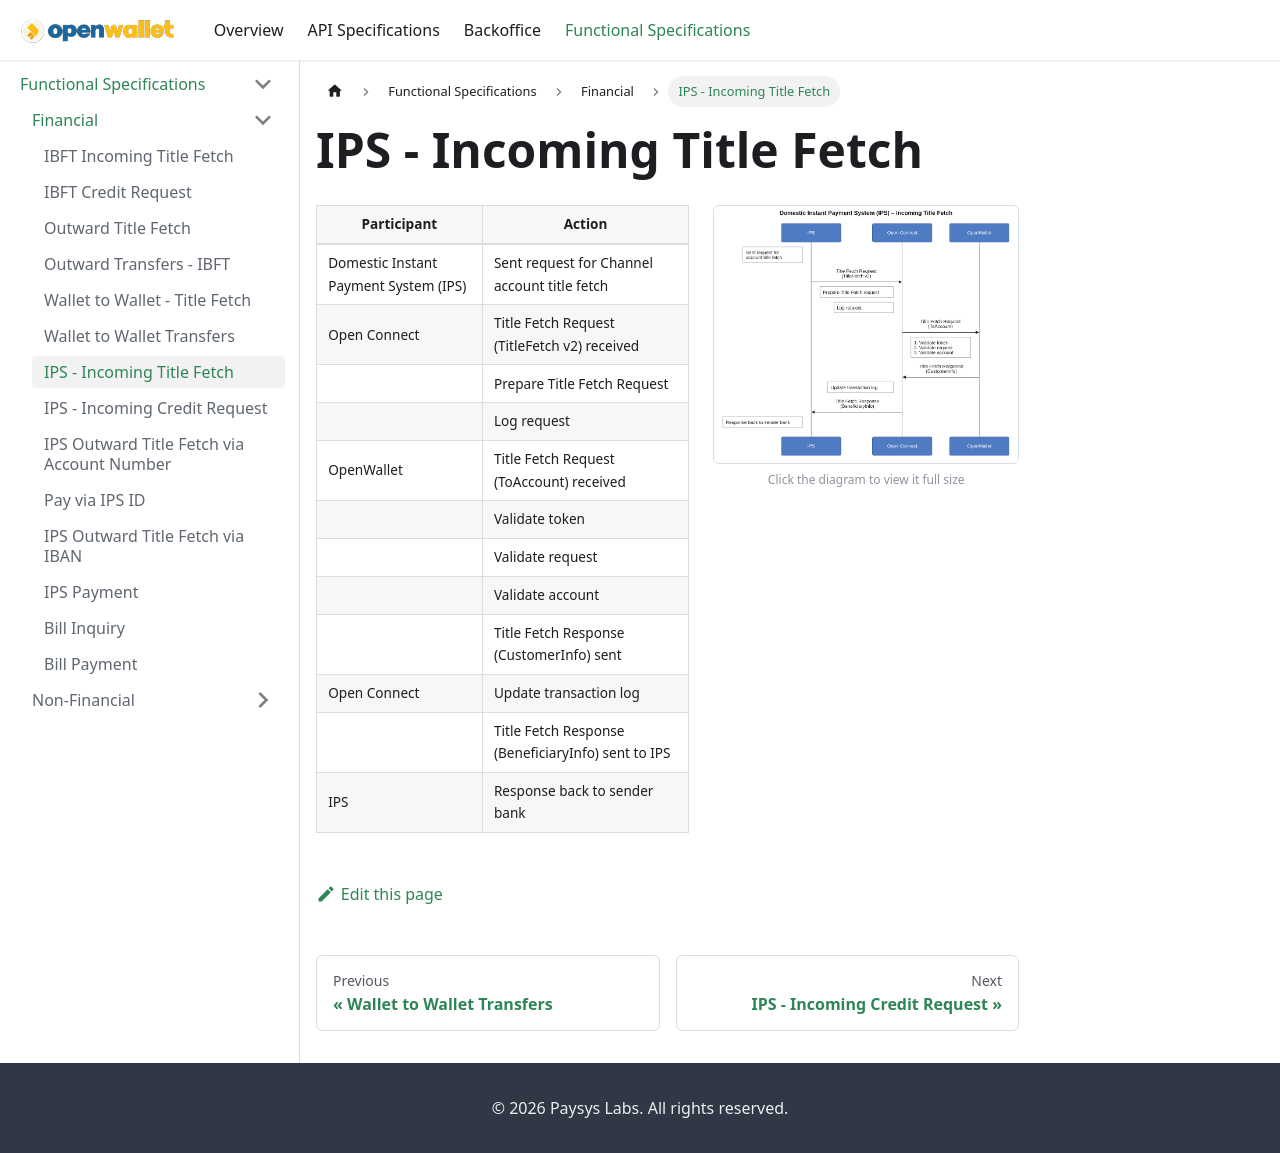

repository: paysyslab/openwalletdocs · page: docs/functional-specifications/financial/raast-incoming-title-fetch.html · generator: docusaurus

# IPS - Incoming Title Fetch

<div className="spec-split">
<div className="spec-split__table">

| **Participant** | **Action**                                           |
| --------------- | ---------------------------------------------------- |
| Domestic Instant Payment System (IPS)           | Sent request for Channel account title fetch         |
| Open Connect    | Title Fetch Request (TitleFetch v2) received         |
|                 | Prepare Title Fetch Request                          |
|                 | Log request                                          |
| OpenWallet      | Title Fetch Request (ToAccount) received             |
|                 | Validate token                                       |
|                 | Validate request                                     |
|                 | Validate account                                     |
|                 | Title Fetch Response (CustomerInfo) sent             |
| Open Connect    | Update transaction log                               |
|                 | Title Fetch Response (BeneficiaryInfo) sent to IPS |
| IPS           | Response back to sender bank                         |

</div>
<div className="spec-split__diagram">
<a href={require('@site/static/img/raast-incoming-title-fetch.png').default} target="_blank" rel="noopener noreferrer" title="Open full-size diagram">
<img src={require('@site/static/img/raast-incoming-title-fetch.png').default} alt="IPS Incoming Title Fetch" />
</a>
<div className="spec-split__hint">Click the diagram to view it full size</div>
</div>
</div>
